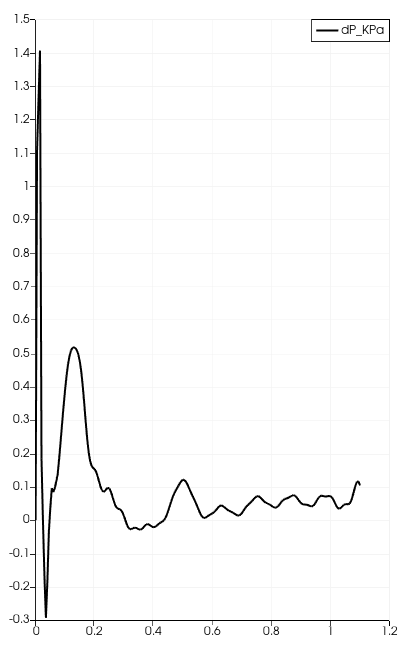

The data file committed next to this chart (first rows):
time, dP_KPa
0, 0
0.005, 1.109
0.01, 1.262
0.015, 1.407
0.02, 0.1861
0.025, -0.003321
0.03, -0.1671
0.035, -0.2921
0.04, -0.183
0.045, -0.03511
0.05, 0.03768
0.055, 0.09627
0.06, 0.08426
0.065, 0.09588
0.07, 0.1157
0.075, 0.1384
0.08, 0.1855
0.085, 0.2366
0.09, 0.291
0.095, 0.3424
0.1, 0.3903
0.105, 0.4327
0.11, 0.4672
0.115, 0.4921
0.12, 0.5085
0.125, 0.5165
0.13, 0.5186
0.135, 0.5159
0.14, 0.5092
0.145, 0.4968
0.15, 0.476
0.155, 0.4444
0.16, 0.4014
0.165, 0.3496
0.17, 0.295
0.175, 0.2438
0.18, 0.2038
0.185, 0.1772
0.19, 0.163
0.195, 0.1571
0.2, 0.1534
0.205, 0.1459
0.21, 0.1335
0.215, 0.1169
0.22, 0.1012
0.225, 0.08964
0.23, 0.08544
0.235, 0.08769
0.24, 0.09355
0.245, 0.09738
0.25, 0.09559
0.255, 0.08657
0.26, 0.07306
0.265, 0.05798
0.27, 0.04534
0.275, 0.03751
0.28, 0.03451
0.285, 0.03321
0.29, 0.03019
0.295, 0.02296
... 161 more rows
